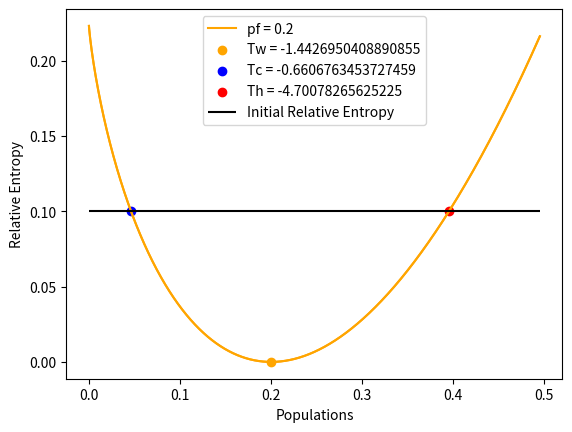

This figure's Python source:
import numpy as np
import matplotlib.pyplot as plt
from scipy.optimize import brentq
import math
import os



def pFunc(T, w0):

    return np.exp(w0/(2*T))/(2*np.cosh(w0/(2*T)))

def nbarFunc(T, w):

	beta = 1/T
	
	return 1/(np.exp(beta*w) + 1)



def RHO(tlist, c, p, p_final, gamma, nbar):
	
	rho = []
	rho_derivada = []
	Srt = []
    
	for t in tlist:

		rx = (c.real/2) * np.exp(-gamma*t)
		ry = -(c.imag/2) * np.exp(-gamma*t)
		rz = (1 - 2*nbar) + 2*(p + nbar - 1) * np.exp(-2*gamma*t)
		
		rmod2 = rx**2 + ry**2 + rz**2

		r_list = [rx, ry, rz, rmod2]
        
		drx = -gamma*(c.real/2) * np.exp(-gamma*t)
		dry = gamma*(c.imag/2) * np.exp(-gamma*t)
		drz = -4 * gamma * (p + nbar - 1) * np.exp(-2*gamma*t)
        
		drmod2 = drx**2 + dry**2 + drz**2
        
		dr_list = [drx, dry, drz, drmod2]
        
		rho.append(r_list)
		rho_derivada.append(dr_list)
        
		Srt.append(Entropia_Relativa_BP(rho[-1], p_final))

	return rho, rho_derivada, Srt


def Entropia_Relativa_BP(rho_i, p_final):

    autoval_i = [(1 + rho_i[2])/2, (1 - rho_i[2])/2]
    autoval_f = [p_final, 1 - p_final]
    
    Sr = 0
    
    for k in range(2):
        Sr = Sr + autoval_i[k] * np.log(autoval_i[k] / autoval_f[k])
    
    return Sr


def Entropia_Relativa_Bloch(rho_i, rho_f):

    autoval_i = [(1 + np.sqrt(rho_i[3]))/2, (1 - np.sqrt(rho_i[3]))/2]
    autoval_f = [(1 + np.sqrt(rho_f[3]))/2, (1 - np.sqrt(rho_f[3]))/2]
    
    Sr = 0
    
    for k in range(2):

        Sr = Sr + autoval_i[k] * np.log(autoval_i[k] / autoval_f[k])
    
    return Sr


def Entropia_Relativa_Populacoes(pi, pt):
    
    return pi*np.log(pi/pt) + (1-pi)*np.log((1-pi)/(1-pt))


def FisherInformation(rho, drho):
	
	FQ = []

	for t in range(len(rho)):

		FQt = drho[t][3] + ((rho[t][0]*drho[t][0] + rho[t][1]*drho[t][1] + rho[t][2]*drho[t][2])**2)/(1 - rho[t][3])
		
		FQ.append(FQt)
        
		if FQt.imag != 0:
		    print('Informação de Fisher Imaginária!')
		elif abs(FQt) < 0:
			print('Informação de Fisher Negativa!')
		
	return FQ



def Interseccao_Inicial(metade, pt, pList, Sr_init):
    
    # diferença entre as funções
    f_diff = lambda p: Entropia_Relativa_Populacoes(p, pt) - Sr_init

    # discretiza o intervalo para localizar onde o sinal muda
    Sr_diff = f_diff(np.array(pList))
    
    if metade == 0:
        iinit = 0
        ifinal = np.argmin(Sr_diff)
    else:
        iinit = np.argmin(Sr_diff)
        ifinal = len(pList) - 1
        
    
    
    for i in range(iinit, ifinal, 1):

        if Sr_diff[i] * Sr_diff[i+1] < 0:  # houve cruzamento

            pi = brentq(f_diff, pList[i], pList[i+1])  # raiz exata
            Sri = Entropia_Relativa_Populacoes(pi, pt)
            
    return pi, Sri
    
    
def Interseccao_Temperatura_Inicial(w0, p, Tlist):
    
    find_T = lambda T: pFunc(T, w0) - p
        
    Ti = brentq(find_T, Tlist[0], Tlist[-1])  # busca em todo o range de T
    
    return Ti



def Temperaturas_e_Populacoes(metade, w0, Tlist, p_final, Sr_inicial):
    
    pList = [pFunc(T, w0) for T in Tlist]
    
    Sr = []
    
    for i, p in enumerate(pList):
        
        Sr_p = Entropia_Relativa_Populacoes(p, p_final)
        Sr.append(Sr_p)
    
    p_i, Sr_i = Interseccao_Inicial(metade, p_final, pList, Sr_inicial)
    
    T_i = Interseccao_Temperatura_Inicial(w0, p_i, Tlist)

    return p_i, Sr_i, T_i, Sr, pList



def WriteOutput(processo, tlist, FQ_classificados, Sr):
    
    os.mkdir(f'./FisherInformation_{processo}')

    f_cmod = open(f'./FisherInformation_{processo}/cmod.txt', 'w')

    f_cmod.write(f'0 0\n')
    
    f_cmod.close()

    i = 0
    
    f_fisher = open(f'./FisherInformation_{processo}/QFI_curve_{i}.txt', 'w')
    
    f_Sr = open(f'./FisherInformation_{processo}/Sr_curve_{i}.txt', 'w')

    for t in range(len(tlist)):
        
        f_fisher.write(f'{tlist[t]} {FQ_classificados[t]}\n')
            
        f_Sr.write(f'{tlist[t]} {Sr[t]}\n')
    
    f_fisher.close()
    f_Sr.close()


##### MAIN #####

## parametros

w0 = 2
w = w0

gamma = 1

p_final = 0.2

Sr_inicial = 0.1 ### se alterar, deve mudar os ranges de temperatura 

tlist = np.arange(0, 10, 0.01)


## estados equidistantes

print('Temperatura e Populações')



Tc_list = np.arange(-100, -0.1, 0.0001)
Th_list = np.arange(-100, -0.1, 0.0001)

Tw = Interseccao_Temperatura_Inicial(w0, p_final, Th_list)

pc, Src, Tc, Sr0, pList0 = Temperaturas_e_Populacoes(1, w0, Tc_list, p_final, Sr_inicial)

ph, Srh, Th, Sr1, pList1 = Temperaturas_e_Populacoes(0, w0, Th_list, p_final, Sr_inicial)

plt.plot(pList0, Sr0, color='orange', label=f'pf = {p_final}')
plt.plot(pList1, Sr1, color='orange')
plt.scatter([p_final], [0], color='orange', label=f'Tw = {Tw}')
plt.scatter([pc], [Src], color='blue', label=f'Tc = {Tc}')
plt.scatter([ph], [Srh], color='red', label=f'Th = {Th}')
plt.hlines(y=Sr_inicial, xmin=min(pList1), xmax=max(pList0), color='black', label='Initial Relative Entropy')
plt.xlabel('Populations')
plt.ylabel('Relative Entropy')
plt.legend()
plt.show()


nbar = nbarFunc(Tw, w)

### prints de checagem

print(f'Tc {Tc} : {pc} - {pFunc(Tc, w0)}')
print(f'Th {Th} : {ph} - {pFunc(Th, w0)}')
print(f'Tw {Tw} : {p_final} - {pFunc(Tw, w0)}')

## Aquecer

print('Aquecer')

rhot, drhot, Srt_aquecer = RHO(tlist, 0, pc, p_final, gamma, nbar)
    
QFI_aquecer = FisherInformation(rhot, drhot)


## Resfriamento

print('Resfriar')
    
rhot, drhot, Srt_resfriar = RHO(tlist, 0, ph, p_final, gamma, nbar)
    
QFI_resfriar = FisherInformation(rhot, drhot)
    



## write files ##

WriteOutput(f'Heating_{Sr_inicial}', tlist, QFI_aquecer, Srt_aquecer)
WriteOutput(f'Cooling_{Sr_inicial}', tlist, QFI_resfriar, Srt_resfriar)
